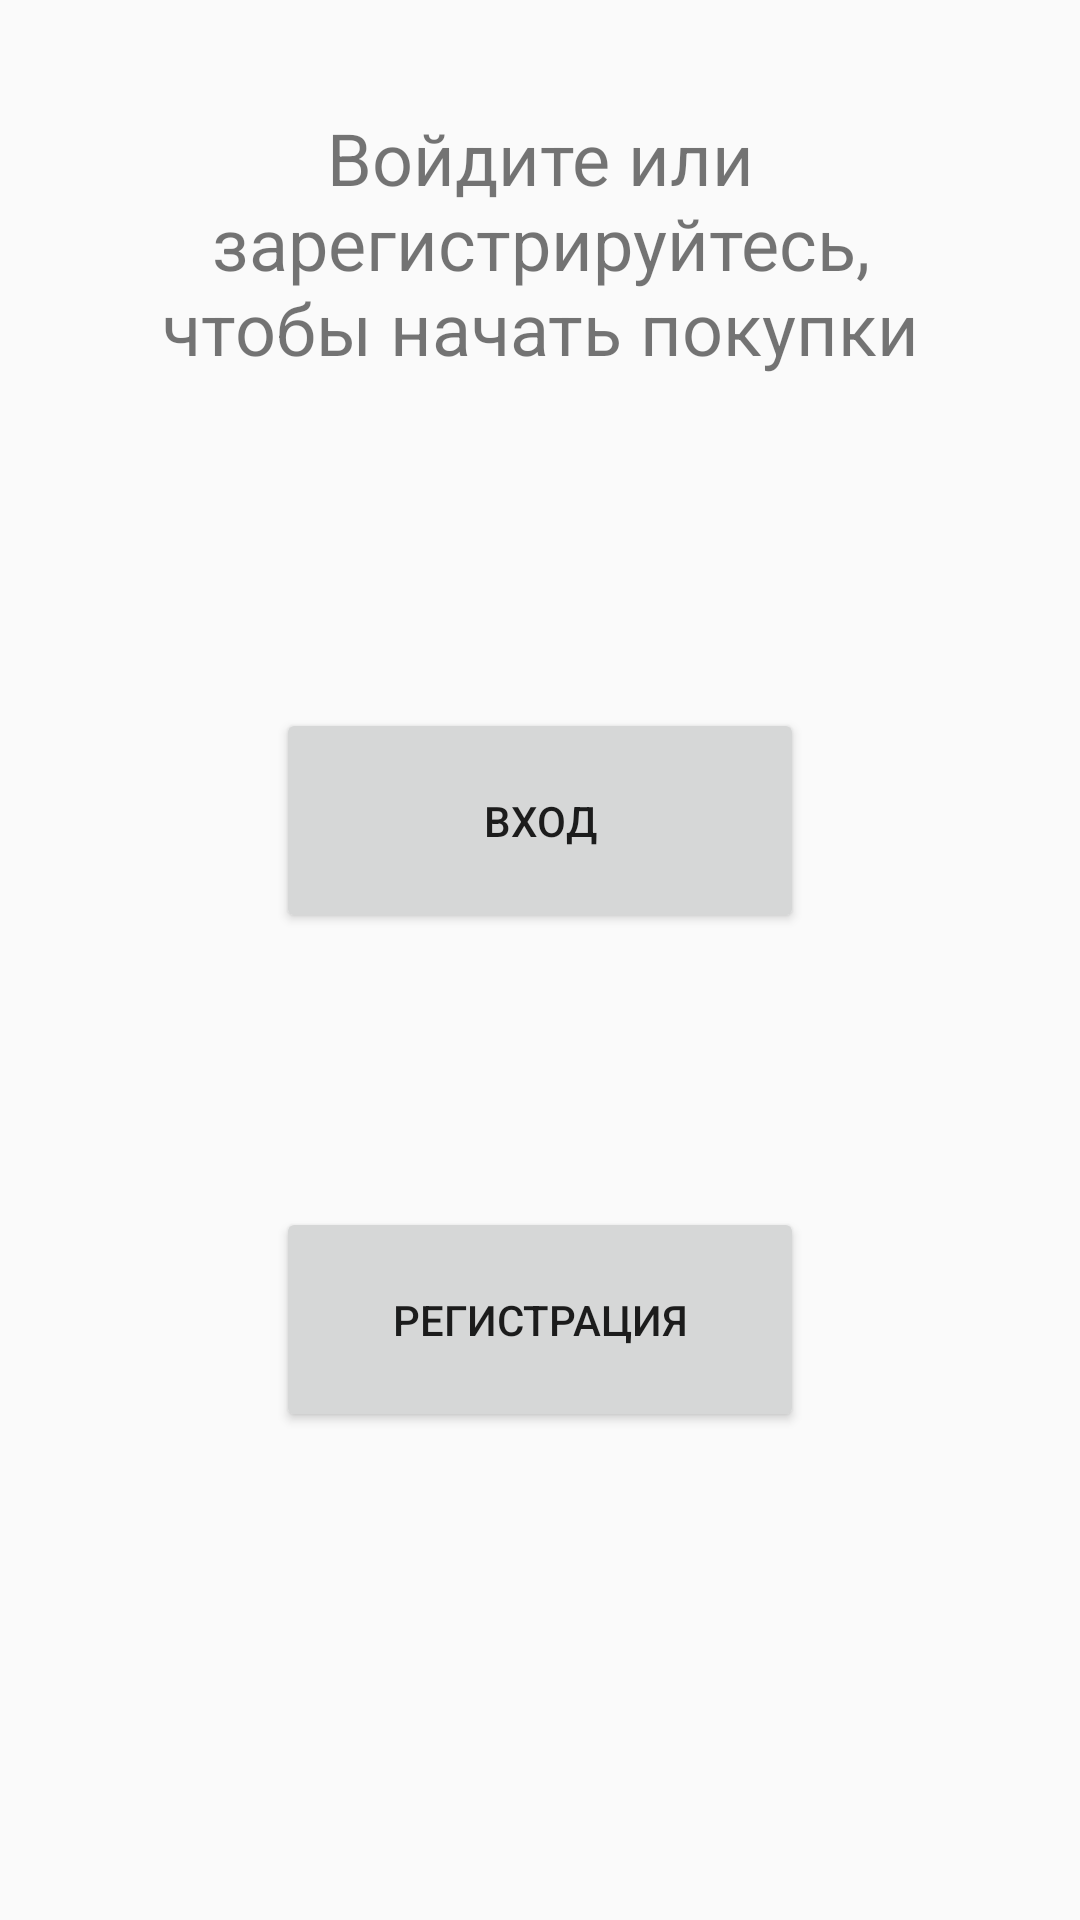

Android layout source for this screen:
<!-- AndroidManifest.xml: application theme AppTheme -->
<!-- res/layout/fragment_account.xml -->
<?xml version="1.0" encoding="utf-8"?>
<androidx.constraintlayout.widget.ConstraintLayout xmlns:android="http://schemas.android.com/apk/res/android"
    xmlns:app="http://schemas.android.com/apk/res-auto"
    android:layout_width="match_parent"
    android:layout_height="match_parent">

    <TextView
        android:id="@+id/infoTextView"
        android:layout_width="281dp"
        android:layout_height="98dp"
        android:text="@string/InfoAccount"
        android:textAlignment="center"
        android:textSize="24sp"
        app:layout_constraintBottom_toBottomOf="parent"
        app:layout_constraintEnd_toEndOf="parent"
        app:layout_constraintStart_toStartOf="parent"
        app:layout_constraintTop_toTopOf="parent"
        app:layout_constraintVertical_bias="0.067" />

    <Button
        android:id="@+id/LoginButton"
        android:layout_width="176dp"
        android:layout_height="75dp"
        android:layout_marginTop="10dp"
        android:text="@string/Login"
        app:layout_constraintBottom_toTopOf="@+id/RegistrationButton"
        app:layout_constraintEnd_toEndOf="parent"
        app:layout_constraintStart_toStartOf="parent"
        app:layout_constraintTop_toBottomOf="@+id/infoTextView" />

    <Button
        android:id="@+id/RegistrationButton"
        android:layout_width="176dp"
        android:layout_height="75dp"
        android:layout_marginTop="268dp"
        android:text="@string/Registration"
        app:layout_constraintEnd_toEndOf="parent"
        app:layout_constraintStart_toStartOf="parent"
        app:layout_constraintTop_toBottomOf="@+id/infoTextView" />

</androidx.constraintlayout.widget.ConstraintLayout>
<!-- resources referenced by this layout -->
<resources>
  <string name="InfoAccount">Войдите или зарегистрируйтесь, чтобы начать покупки</string>
  <string name="Login">Вход</string>
  <string name="Registration">Регистрация</string>
  <style name="AppTheme" parent="Theme.AppCompat.Light.NoActionBar">
          
          <item name="colorPrimary">@color/Gray</item>
          <item name="colorPrimaryDark">@color/colorPrimaryDark</item>
          <item name="colorAccent">@color/colorAccent</item>
      </style>
  <color name="Gray">#B8B3B3</color>
  <color name="colorPrimaryDark">#B79EEF</color>
  <color name="colorAccent">#03DAC5</color>
</resources>
